Run: headless pygame with SDL's dummy video driver; simulated clock (each Clock.tick advances the game by its frame time, no real sleeping); random seed 0; keys injected as events and as key.get_pressed() state; mouse plan: one left click at the window centre at the start of phase 2, then a move to the lower-right quarter at the start of phase 3.
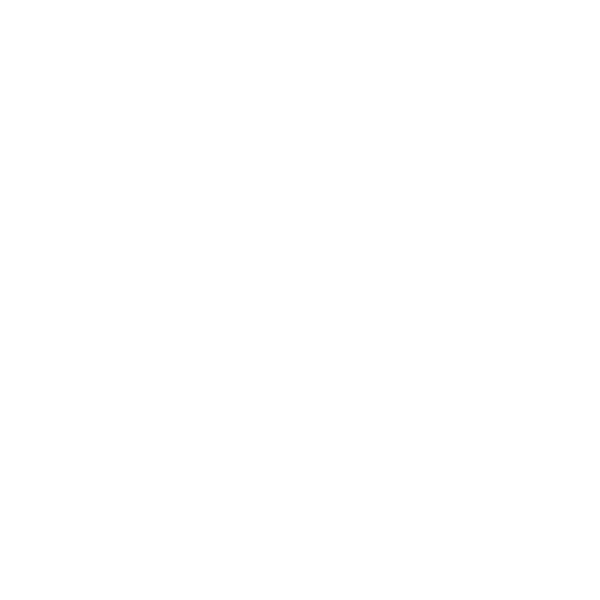
Frame 1 of 4 · flips 1–60 · no input
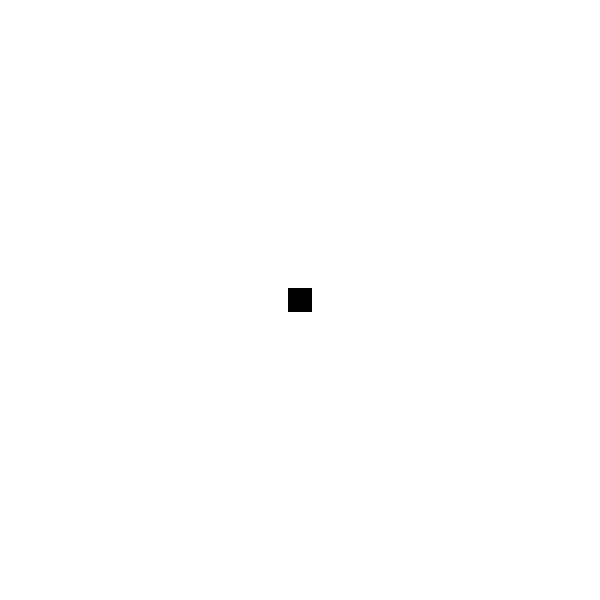
Frame 2 of 4 · flips 61–180 · clicked the window centre · tapped SPACE, RETURN · held RIGHT (→), D
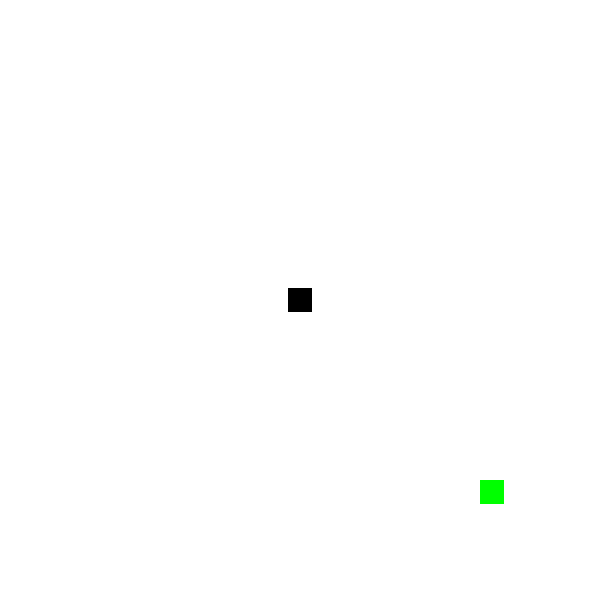
Frame 3 of 4 · flips 181–300 · moved the mouse to the lower-right quarter · held DOWN (↓), S
Frame 4 of 4 · flips 301–420 · held LEFT (←), A, UP (↑), W · screen unchanged from frame 3, image omitted

The pygame program that drew these frames:

import pygame
import heapq

WIDTH = 600
ROWS = 25
CELL = WIDTH // ROWS

WHITE = (255,255,255)
BLACK = (0,0,0)
GREEN = (0,255,0)
RED = (255,0,0)
BLUE = (0,0,255)
YELLOW = (255,255,0)

def heuristic(a,b):
    return abs(a[0]-b[0]) + abs(a[1]-b[1])

def astar(draw, grid, start, end):
    open_list = []
    heapq.heappush(open_list,(0,start))
    came = {}
    g = {start:0}

    while open_list:
        for event in pygame.event.get():
            if event.type == pygame.QUIT:
                pygame.quit()

        _, current = heapq.heappop(open_list)

        if current == end:
            while current in came:
                current = came[current]
                if current != start:
                    grid[current[0]][current[1]] = BLUE
                draw()
                pygame.time.delay(40)
            return True

        for d in [(0,1),(1,0),(0,-1),(-1,0)]:
            n = (current[0]+d[0], current[1]+d[1])

            if 0<=n[0]<ROWS and 0<=n[1]<ROWS and grid[n[0]][n[1]]!=BLACK:
                temp = g[current] + 1

                if n not in g or temp < g[n]:
                    g[n] = temp
                    f = temp + heuristic(n,end)
                    heapq.heappush(open_list,(f,n))
                    came[n] = current

                    if n != end:
                        grid[n[0]][n[1]] = YELLOW

        draw()
        pygame.time.delay(20)

    return False

def draw(win, grid):
    win.fill(WHITE)
    for i in range(ROWS):
        for j in range(ROWS):
            pygame.draw.rect(win, grid[i][j],
                (j*CELL, i*CELL, CELL, CELL))
    pygame.display.update()

def main():
    pygame.init()
    win = pygame.display.set_mode((WIDTH,WIDTH))
    pygame.display.set_caption("A* Pathfinding Visualizer")

    grid = [[WHITE for _ in range(ROWS)] for _ in range(ROWS)]

    start = None
    end = None

    run = True
    while run:
        draw(win, grid)

        for event in pygame.event.get():
            if event.type == pygame.QUIT:
                run = False

            if pygame.mouse.get_pressed()[0]:
                x,y = pygame.mouse.get_pos()
                r,c = y//CELL, x//CELL
                grid[r][c] = BLACK

            if pygame.mouse.get_pressed()[2]:
                x,y = pygame.mouse.get_pos()
                r,c = y//CELL, x//CELL
                grid[r][c] = WHITE

            if event.type == pygame.KEYDOWN:

                if event.key == pygame.K_s:
                    x,y = pygame.mouse.get_pos()
                    r,c = y//CELL, x//CELL
                    start = (r,c)
                    grid[r][c] = GREEN

                if event.key == pygame.K_e:
                    x,y = pygame.mouse.get_pos()
                    r,c = y//CELL, x//CELL
                    end = (r,c)
                    grid[r][c] = RED

                if event.key == pygame.K_SPACE:
                    if start and end:
                        astar(lambda: draw(win, grid), grid, start, end)

                if event.key == pygame.K_c:
                    grid = [[WHITE for _ in range(ROWS)] for _ in range(ROWS)]
                    start = None
                    end = None

    pygame.quit()

main()
